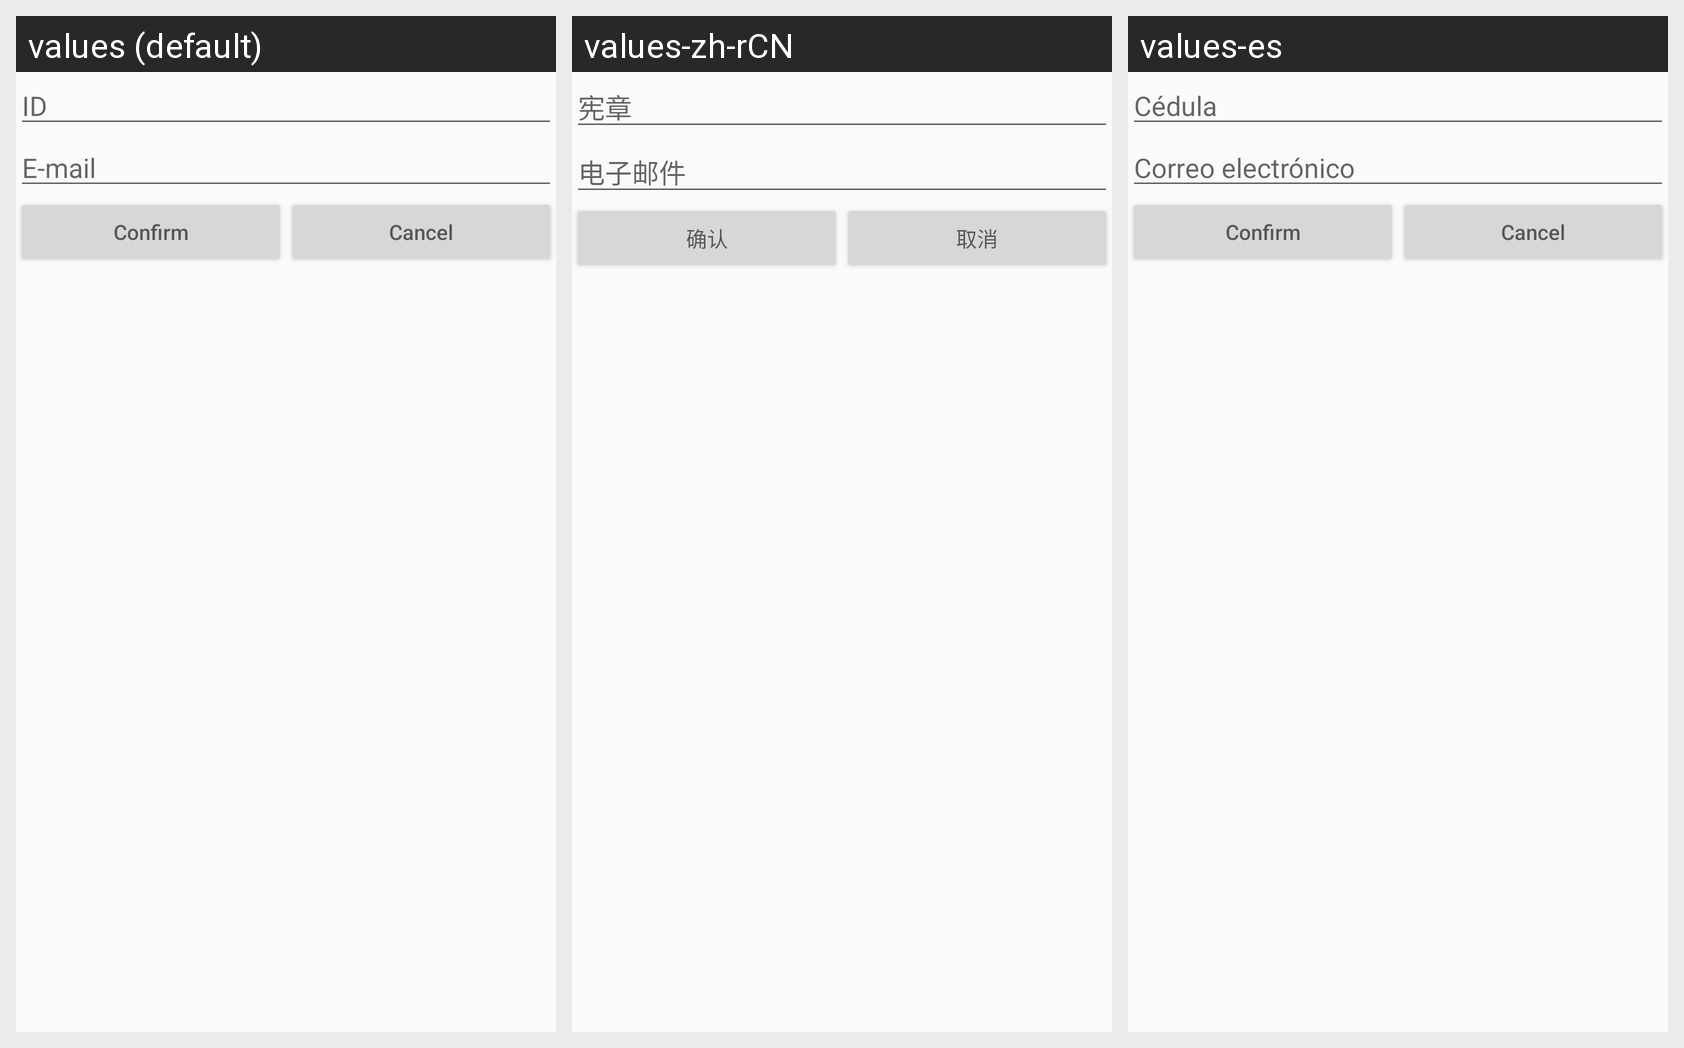

For this localized Android screen grid, give each drawn string resource with its value in every locale shown.
Android screen res/layout/data_dialog.xml rendered under 3 locales, left to right: values (default), values-zh-rCN, values-es. Device: Nexus 5 (rendered at 1080×1920; each locale shown at half size, 540×960, under a caption strip naming it); theme Theme.AppCompat.Light.DarkActionBar.
Strings drawn on this screen, with the default value and each locale's value (text and hints the layout hard-codes, and strings that could not be matched under every locale, appear in the picture but are not listed):

Id
  values: ID
  values-zh-rCN: 宪章
  values-es: Cédula

email
  values: E-mail
  values-zh-rCN: 电子邮件
  values-es: Correo electrónico

confirm
  values: Confirm
  values-zh-rCN: 确认
  values-es: Confirm  [not translated; the default value is used]

cancel
  values: Cancel
  values-zh-rCN: 取消
  values-es: Cancel  [not translated; the default value is used]
